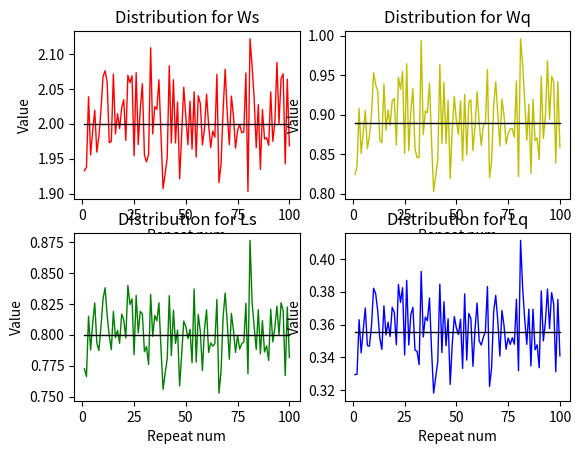

This figure's Python source:
# -*- coding: utf-8 -*-
import numpy as np
import matplotlib.pyplot as plt
import math
import random
from matplotlib.pyplot import MultipleLocator

la = 0.4
mu = 0.9
len_customer = 10000
repeat_size = 100


def NED(la, mu, len_customer):

    # arrive time
    arr_time = []
    for i in range(len_customer):
        arr_time.append(0.0)
    for i in range(len_customer):
        if i == 0:
            arr_time[i] = 0.0
        else:
            arr_time[i] = arr_time[i - 1] + random.expovariate(la)

    # serve distribution
    # Negative Exponential Distribution-----------------------------------------
    ser_time = []
    for i in range(len_customer):
        ser_time.append(0.0)

    for i in range(len_customer):
        ser_time[i] = random.expovariate(mu)

    # -------------------------------------------------------------------

    # leave time
    lea_time = []
    for i in range(len_customer):
        lea_time.append(0.0)
    for i in range(len_customer):
        if i == 0:
            lea_time[i] = arr_time[i] + ser_time[i]
        else:
            if lea_time[i - 1] < arr_time[i]:
                lea_time[i] = arr_time[i] + ser_time[i]
            else:
                lea_time[i] = lea_time[i - 1] + ser_time[i]

    # time line
    moment = np.zeros(2 * len_customer, dtype=np.float32)
    customer_num = np.zeros(2 * len_customer, dtype=np.float32)
    arr = 1
    lea = 1
    counter = 1
    while (arr <= len_customer - 1):
        if (arr_time[arr] < lea_time[lea]):
            moment[counter] = arr_time[arr]
            customer_num[counter] = customer_num[counter - 1] + 1
            counter = counter + 1
            arr = arr + 1
        else:
            moment[counter] = lea_time[lea]
            customer_num[counter] = customer_num[counter - 1] - 1
            counter = counter + 1
            if (lea < len_customer - 1):
                lea = lea + 1
    moment[counter] = lea_time[len_customer - 1]

    # simulating result
    total_Ls = 0
    total_Lq = 0
    total_Ws = 0
    total_Wq = 0
    for i in range(len_customer):
        total_Ws += (lea_time[i] - arr_time[i])
    sim_Ws = total_Ws / (len_customer)

    for i in range(len_customer):
        total_Wq += (lea_time[i] - arr_time[i] - ser_time[i])
    sim_Wq = total_Wq / (len_customer)

    for i in range(1, 2 * len_customer):
        if (moment[i + 1] == 0):
            break
        total_Ls += customer_num[i] * (moment[i + 1] - moment[i])
    sim_Ls = total_Ls / (lea_time[-1] - arr_time[1])

    for i in range(1, 2 * len_customer):
        if (moment[i + 1] == 0):
            break
        if (customer_num[i] >= 2):
            total_Lq += (customer_num[i] - 1) * (moment[i + 1] - moment[i])
    sim_Lq = total_Lq / (lea_time[-1] - arr_time[1])

    sim_result = [sim_Ws, sim_Wq, sim_Ls, sim_Lq]
    return sim_result

repeat_results = np.zeros((4, repeat_size), dtype=np.float32)

# Ws:0  Wq:1  Ls:2  Lq:3
for k in range(0, repeat_size):
    temp = NED(la, mu, len_customer)
    repeat_results[0][k] = temp[0]
    repeat_results[1][k] = temp[1]
    repeat_results[2][k] = temp[2]
    repeat_results[3][k] = temp[3]

# theory result
# NED----------------------------------------------------------------
Ws = 1 / (mu - la)
Wq = la / (mu * (mu - la))
Ls = la / (mu - la)
Lq = (la * la) / (mu * (mu - la))


# -------------------------------------------------------------------


def Mystd(data, ave):
    sum_num = 0.0
    for num in data:
        sum_num = sum_num + (num - ave) * (num - ave)
    #    result = cmath.sqrt(sum_num/len(data))
    result = (sum_num / len(data)) ** 0.5
    return result


def Myvar(data, ave):
    sum_num = 0.0
    for num in data:
        sum_num = sum_num + (num - ave) * (num - ave)
    result = sum_num / len(data)
    return result


# Confidence Interval
stlist = [Mystd(repeat_results[0], Ws), Mystd(repeat_results[1], Wq), Mystd(repeat_results[2], Ls),
          Mystd(repeat_results[3], Lq)]
error = []
n = repeat_size
for st in stlist:
    error.append(1.96 * (st / (n ** 0.5)))

# results
print("    Theory | Average of Repeat Simulation | Standard Deviation | Variance | CI Error")
print("Ws: %.4f " % Ws, "            %.4f            " % np.mean(repeat_results[0]),
      "      %.4f      " % Mystd(repeat_results[0], Ws), "    %.4f " % Myvar(repeat_results[0], Ws),
      "   %.4f " % error[0])
print("Wq: %.4f " % Wq, "            %.4f            " % np.mean(repeat_results[1]),
      "      %.4f      " % Mystd(repeat_results[1], Wq), "    %.4f " % Myvar(repeat_results[1], Wq),
      "   %.4f " % error[1])
print("Ls: %.4f " % Ls, "            %.4f            " % np.mean(repeat_results[2]),
      "      %.4f      " % Mystd(repeat_results[2], Ls), "    %.4f " % Myvar(repeat_results[2], Ls),
      "   %.4f " % error[2])
print("Lq: %.4f " % Lq, "            %.4f            " % np.mean(repeat_results[3]),
      "      %.4f      " % Mystd(repeat_results[3], Lq), "    %.4f " % Myvar(repeat_results[3], Lq),
      "   %.4f " % error[3])


# diagram
x = np.linspace(1, repeat_size, repeat_size)
Ws_line = np.zeros(repeat_size, dtype=np.float32)
for k in range(0, repeat_size):
    Ws_line[k] = Ws
Wq_line = np.zeros(repeat_size, dtype=np.float32)
for k in range(0, repeat_size):
    Wq_line[k] = Wq
Ls_line = np.zeros(repeat_size, dtype=np.float32)
for k in range(0, repeat_size):
    Ls_line[k] = Ls
Lq_line = np.zeros(repeat_size, dtype=np.float32)
for k in range(0, repeat_size):
    Lq_line[k] = Lq

plt.subplot(221)
ax1 = plt.gca()
# ax1.yaxis.set_major_locator(MultipleLocator(0.05))
plt.title('Distribution for Ws')
plt.xlabel('Repeat num')
plt.ylabel('Value')
plt.plot(x, repeat_results[0], 'r', linewidth=1)
plt.plot(x, Ws_line, 'r', linewidth=1, c='#000000')
####
plt.subplot(222)
ax2 = plt.gca()
# ax2.yaxis.set_major_locator(MultipleLocator(0.05))
plt.title('Distribution for Wq')
plt.xlabel('Repeat num')
plt.ylabel('Value')
plt.plot(x, repeat_results[1], 'r', linewidth=1, c='y')
plt.plot(x, Wq_line, 'r', linewidth=1, c='#000000')
plt.show()
###
plt.subplot(223)
# ax3=plt.gca()
# ax3.yaxis.set_major_locator(MultipleLocator(0.05))
plt.title('Distribution for Ls')
plt.xlabel('Repeat num')
plt.ylabel('Value')
plt.plot(x, repeat_results[2], 'r', linewidth=1, c='g')
plt.plot(x, Ls_line, 'r', linewidth=1, c='#000000')
###
plt.subplot(224)
# ax4=plt.gca()
# ax4.yaxis.set_major_locator(MultipleLocator(0.05))
plt.title('Distribution for Lq')
plt.xlabel('Repeat num')
plt.ylabel('Value')
plt.plot(x, repeat_results[3], 'r', linewidth=1, c='b')
plt.plot(x, Lq_line, 'r', linewidth=1, c='#000000')
plt.show()